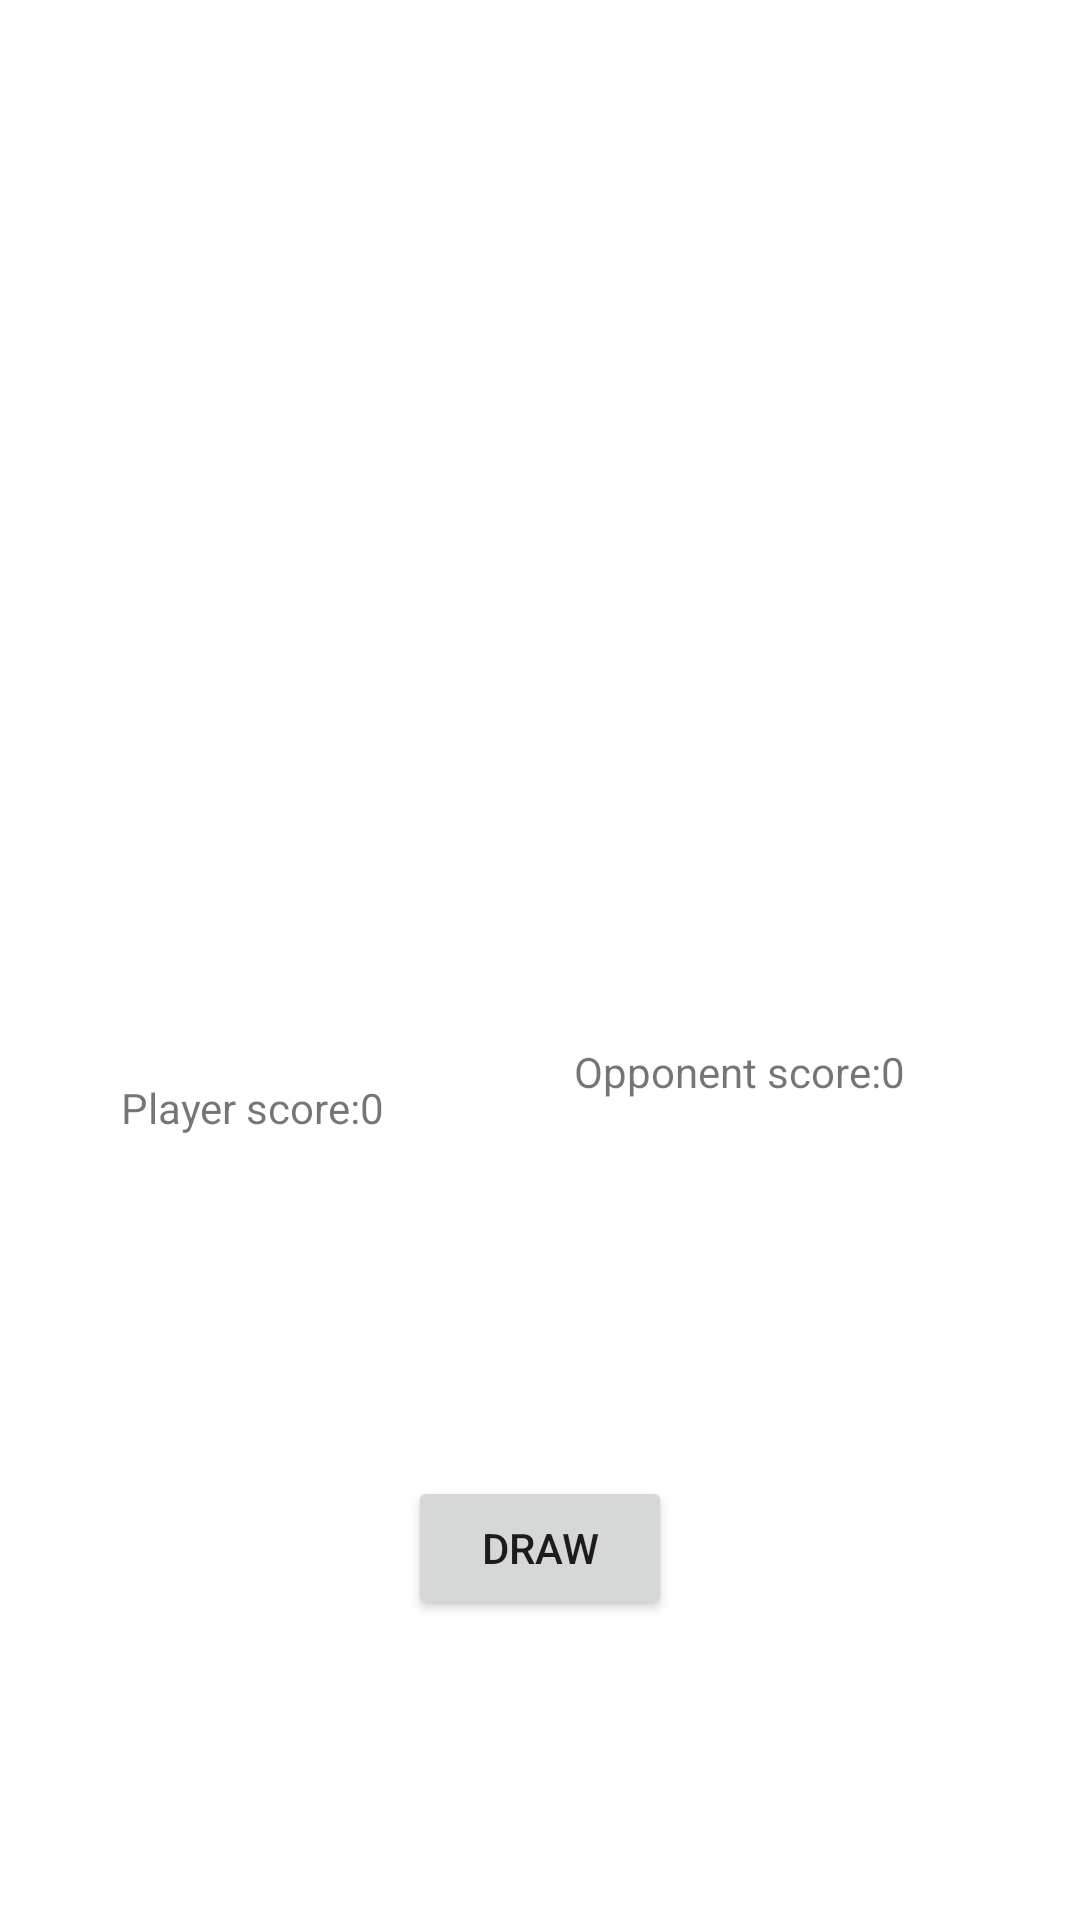

Write the Android layout XML for this screen, with the resource values it uses.
<!-- AndroidManifest.xml: application theme Theme.CardgameKotlin -->
<!-- res/layout/activity_main.xml -->
<?xml version="1.0" encoding="utf-8"?>
<androidx.constraintlayout.widget.ConstraintLayout xmlns:android="http://schemas.android.com/apk/res/android"
    xmlns:app="http://schemas.android.com/apk/res-auto"
    xmlns:tools="http://schemas.android.com/tools"
    android:layout_width="match_parent"
    android:layout_height="match_parent"
    tools:context=".MainActivity">

    <Button
        android:id="@+id/buttonD"
        android:layout_width="wrap_content"
        android:layout_height="wrap_content"
        android:layout_marginBottom="100dp"
        android:text="Draw"
        app:layout_constraintBottom_toBottomOf="parent"
        app:layout_constraintEnd_toEndOf="parent"
        app:layout_constraintStart_toStartOf="parent" />

    <ImageView
        android:id="@+id/imageViewP"
        android:layout_width="wrap_content"
        android:layout_height="wrap_content"
        app:layout_constraintBottom_toTopOf="@+id/buttonD"
        app:layout_constraintEnd_toEndOf="parent"
        app:layout_constraintHorizontal_bias="0.16"
        app:layout_constraintStart_toStartOf="parent"
        app:layout_constraintTop_toTopOf="parent"
        app:layout_constraintVertical_bias="0.506"
        app:srcCompat="@drawable/card_back" />

    <ImageView
        android:id="@+id/imageViewO"
        android:layout_width="wrap_content"
        android:layout_height="wrap_content"
        app:layout_constraintBottom_toTopOf="@+id/buttonD"
        app:layout_constraintEnd_toEndOf="parent"
        app:layout_constraintStart_toEndOf="@+id/imageViewP"
        app:layout_constraintTop_toTopOf="parent"
        app:srcCompat="@drawable/card_back" />

    <TextView
        android:id="@+id/textViewP"
        android:layout_width="wrap_content"
        android:layout_height="wrap_content"
        android:layout_marginEnd="200dp"
        android:text="Player score:0"
        app:layout_constraintBottom_toTopOf="@+id/buttonD"
        app:layout_constraintEnd_toEndOf="parent"
        app:layout_constraintHorizontal_bias="0.562"
        app:layout_constraintStart_toStartOf="parent"
        app:layout_constraintTop_toBottomOf="@+id/imageViewP"
        app:layout_constraintVertical_bias="0.494" />

    <TextView
        android:id="@+id/textViewO"
        android:layout_width="wrap_content"
        android:layout_height="wrap_content"
        android:text="Opponent score:0"
        app:layout_constraintBottom_toBottomOf="parent"
        app:layout_constraintEnd_toEndOf="parent"
        app:layout_constraintHorizontal_bias="0.767"
        app:layout_constraintStart_toStartOf="parent"
        app:layout_constraintTop_toBottomOf="@+id/imageViewO"
        app:layout_constraintVertical_bias="0.271" />

</androidx.constraintlayout.widget.ConstraintLayout>
<!-- resources referenced by this layout -->
<resources>
  <style name="Theme.CardgameKotlin" parent="Theme.MaterialComponents.DayNight.DarkActionBar">
          
          <item name="colorPrimary">@color/green_500</item>
          <item name="colorPrimaryVariant">@color/green_500</item>
          <item name="colorOnPrimary">@color/white</item>
          
          <item name="colorSecondary">@color/teal_200</item>
          <item name="colorSecondaryVariant">@color/teal_700</item>
          <item name="colorOnSecondary">@color/black</item>
          
          <item name="android:statusBarColor">?attr/colorPrimaryVariant</item>
          
      </style>
  <color name="green_500">#228C22</color>
  <color name="white">#FFFFFFFF</color>
  <color name="teal_200">#FF03DAC5</color>
  <color name="teal_700">#FF018786</color>
  <color name="black">#FF000000</color>
</resources>
